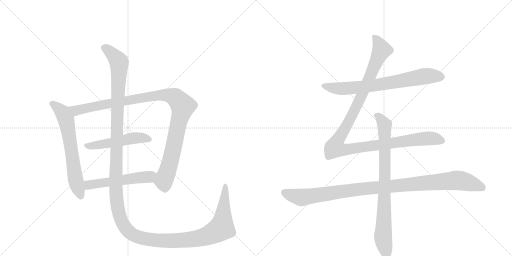
t = 0.00 s
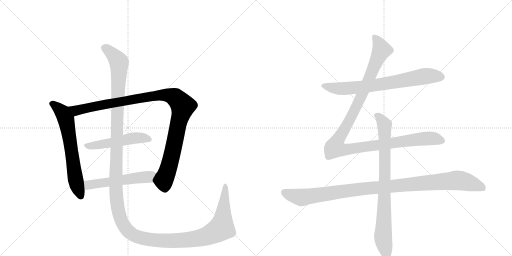
t = 1.90 s
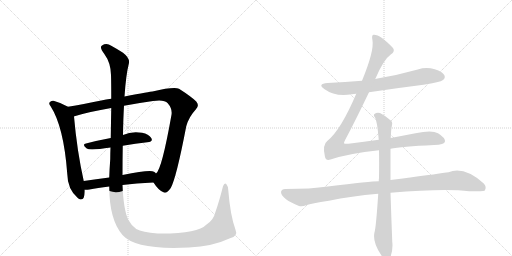
t = 3.80 s
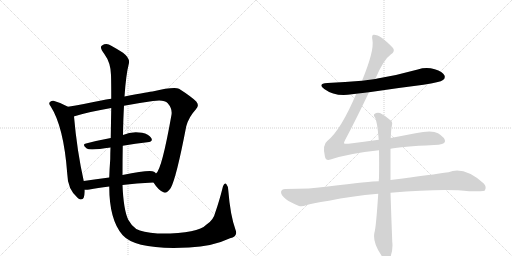
t = 5.70 s
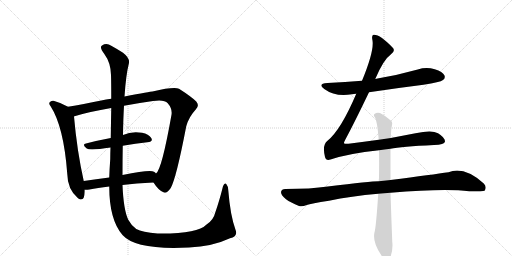
t = 7.61 s
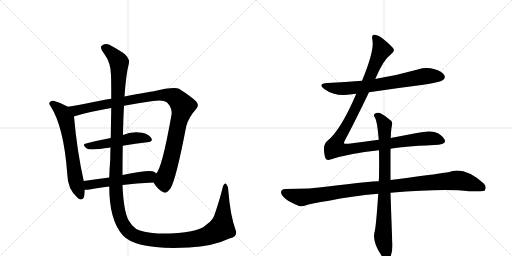
t = 9.51 s

The animated SVG that drew these frames (rendered in a browser with its animation timeline set to each time). Animation: 9 CSS @keyframes rules; one cycle of 9.51 s.

<svg version="1.1" viewBox="0 0 2048 1024" xmlns="http://www.w3.org/2000/svg">
  <g stroke="lightgray" stroke-dasharray="1,1" stroke-width="1" transform="scale(4, 4)">
    <line x1="0" y1="0" x2="256" y2="256"></line>
    <line x1="256" y1="0" x2="0" y2="256"></line>
    <line x1="128" y1="0" x2="128" y2="256"></line>
    <line x1="0" y1="128" x2="256" y2="128"></line>
    <line x1="256" y1="0" x2="512" y2="256"></line>
    <line x1="512" y1="0" x2="256" y2="256"></line>
    <line x1="384" y1="0" x2="384" y2="256"></line>
    <line x1="256" y1="128" x2="512" y2="128"></line>
  </g>
<g transform="scale(1, -1) translate(0, -850)">
   <style type="text/css">
    @keyframes keyframes0 {
      from {
       stroke: black;
       stroke-dashoffset: 654;
       stroke-width: 128;
       }
       68% {
       animation-timing-function: step-end;
       stroke: black;
       stroke-dashoffset: 0;
       stroke-width: 128;
       }
       to {
       stroke: black;
       stroke-width: 1024;
       }
       }
       #make-me-a-hanzi-animation-0 {
         animation: keyframes0 0.782227s both;
         animation-delay: 0.000000s;
         animation-timing-function: linear;
       }
    @keyframes keyframes1 {
      from {
       stroke: black;
       stroke-dashoffset: 1075;
       stroke-width: 128;
       }
       78% {
       animation-timing-function: step-end;
       stroke: black;
       stroke-dashoffset: 0;
       stroke-width: 128;
       }
       to {
       stroke: black;
       stroke-width: 1024;
       }
       }
       #make-me-a-hanzi-animation-1 {
         animation: keyframes1 1.124837s both;
         animation-delay: 0.782227s;
         animation-timing-function: linear;
       }
    @keyframes keyframes2 {
      from {
       stroke: black;
       stroke-dashoffset: 509;
       stroke-width: 128;
       }
       62% {
       animation-timing-function: step-end;
       stroke: black;
       stroke-dashoffset: 0;
       stroke-width: 128;
       }
       to {
       stroke: black;
       stroke-width: 1024;
       }
       }
       #make-me-a-hanzi-animation-2 {
         animation: keyframes2 0.664225s both;
         animation-delay: 1.907064s;
         animation-timing-function: linear;
       }
    @keyframes keyframes3 {
      from {
       stroke: black;
       stroke-dashoffset: 537;
       stroke-width: 128;
       }
       64% {
       animation-timing-function: step-end;
       stroke: black;
       stroke-dashoffset: 0;
       stroke-width: 128;
       }
       to {
       stroke: black;
       stroke-width: 1024;
       }
       }
       #make-me-a-hanzi-animation-3 {
         animation: keyframes3 0.687012s both;
         animation-delay: 2.571289s;
         animation-timing-function: linear;
       }
    @keyframes keyframes4 {
      from {
       stroke: black;
       stroke-dashoffset: 1584;
       stroke-width: 128;
       }
       84% {
       animation-timing-function: step-end;
       stroke: black;
       stroke-dashoffset: 0;
       stroke-width: 128;
       }
       to {
       stroke: black;
       stroke-width: 1024;
       }
       }
       #make-me-a-hanzi-animation-4 {
         animation: keyframes4 1.539062s both;
         animation-delay: 3.258301s;
         animation-timing-function: linear;
       }
    @keyframes keyframes5 {
      from {
       stroke: black;
       stroke-dashoffset: 726;
       stroke-width: 128;
       }
       70% {
       animation-timing-function: step-end;
       stroke: black;
       stroke-dashoffset: 0;
       stroke-width: 128;
       }
       to {
       stroke: black;
       stroke-width: 1024;
       }
       }
       #make-me-a-hanzi-animation-5 {
         animation: keyframes5 0.840820s both;
         animation-delay: 4.797363s;
         animation-timing-function: linear;
       }
    @keyframes keyframes6 {
      from {
       stroke: black;
       stroke-dashoffset: 1180;
       stroke-width: 128;
       }
       79% {
       animation-timing-function: step-end;
       stroke: black;
       stroke-dashoffset: 0;
       stroke-width: 128;
       }
       to {
       stroke: black;
       stroke-width: 1024;
       }
       }
       #make-me-a-hanzi-animation-6 {
         animation: keyframes6 1.210286s both;
         animation-delay: 5.638184s;
         animation-timing-function: linear;
       }
    @keyframes keyframes7 {
      from {
       stroke: black;
       stroke-dashoffset: 1069;
       stroke-width: 128;
       }
       78% {
       animation-timing-function: step-end;
       stroke: black;
       stroke-dashoffset: 0;
       stroke-width: 128;
       }
       to {
       stroke: black;
       stroke-width: 1024;
       }
       }
       #make-me-a-hanzi-animation-7 {
         animation: keyframes7 1.119954s both;
         animation-delay: 6.848470s;
         animation-timing-function: linear;
       }
    @keyframes keyframes8 {
      from {
       stroke: black;
       stroke-dashoffset: 837;
       stroke-width: 128;
       }
       73% {
       animation-timing-function: step-end;
       stroke: black;
       stroke-dashoffset: 0;
       stroke-width: 128;
       }
       to {
       stroke: black;
       stroke-width: 1024;
       }
       }
       #make-me-a-hanzi-animation-8 {
         animation: keyframes8 0.931152s both;
         animation-delay: 7.968424s;
         animation-timing-function: linear;
       }
</style>
<path d="M 272 423 Q 244 439 214 447 Q 207 448 201 443 Q 192 436 203 424 Q 255 343 269 155 Q 270 92 312 57 Q 315 56 319 53 Q 338 47 339 83 L 339 91 L 335 126 Q 308 246 296 384 C 294 411 294 411 272 423 Z" fill="lightgray"></path> 
<path d="M 614 120 Q 633 90 652 82 Q 665 72 683 98 Q 705 137 745 345 Q 755 382 783 412 Q 799 427 785 444 Q 766 463 716 495 Q 695 504 610 484 Q 603 484 498 464 L 445 455 Q 424 452 405 448 Q 332 433 272 423 C 242 418 267 375 296 384 Q 295 385 298 385 Q 356 403 445 418 L 496 427 Q 548 437 612 446 Q 657 453 671 437 Q 690 415 686 391 Q 647 171 624 156 C 609 130 608 129 614 120 Z" fill="lightgray"></path> 
<path d="M 491 267 Q 543 276 589 281 Q 614 284 605 298 Q 595 314 568 319 Q 526 326 492 310 L 443 298 Q 389 288 344 276 Q 326 272 347 256 Q 359 247 442 260 L 491 267 Z" fill="lightgray"></path> 
<path d="M 490 110 Q 544 117 614 120 C 644 121 646 136 624 156 Q 621 160 616 163 Q 600 172 490 150 L 437 140 Q 383 133 335 126 C 305 122 309 91 339 91 Q 346 90 358 92 Q 389 99 437 104 L 490 110 Z" fill="lightgray"></path> 
<path d="M 942 -69 Q 921 -11 913 90 Q 912 106 905 114 Q 898 121 892 105 Q 877 45 861 0 Q 854 -31 825 -49 Q 791 -86 630 -84 Q 569 -78 545 -66 Q 526 -53 513 -29 Q 494 11 490 110 L 490 150 Q 490 214 491 267 L 492 310 Q 493 376 496 427 L 498 464 Q 504 552 515 594 Q 522 616 492 639 Q 467 655 445 667 Q 426 680 408 668 Q 396 662 418 633 Q 443 599 444 550 Q 445 517 445 455 L 445 418 Q 444 366 443 298 L 442 260 Q 441 238 441 214 Q 438 174 437 140 L 437 104 Q 437 -29 490 -90 Q 544 -151 756 -140 Q 850 -136 920 -103 Q 953 -94 942 -69 Z" fill="lightgray"></path> 
<path d="M 1476 481 Q 1582 497 1694 511 Q 1761 521 1772 530 Q 1782 537 1778 548 Q 1771 563 1739 573 Q 1705 583 1671 572 Q 1593 550 1510 536 Q 1506 536 1501 534 L 1448 527 Q 1381 521 1310 518 Q 1268 515 1297 494 Q 1342 461 1408 473 Q 1415 474 1425 475 L 1476 481 Z" fill="lightgray"></path> 
<path d="M 1515 291 Q 1457 284 1394 275 Q 1378 274 1376 277 Q 1375 280 1382 293 Q 1418 360 1476 481 L 1501 534 Q 1534 612 1563 632 Q 1582 645 1572 658 Q 1521 712 1495 711 Q 1485 711 1490 688 Q 1497 646 1448 527 L 1425 475 Q 1364 331 1310 287 Q 1288 271 1300 222 Q 1304 206 1322 212 Q 1394 236 1516 249 L 1562 255 Q 1604 264 1736 270 Q 1778 271 1780 284 Q 1781 299 1752 317 Q 1728 332 1662 317 L 1563 298 L 1515 291 Z" fill="lightgray"></path> 
<path d="M 1515 125 Q 1484 125 1311 104 Q 1244 94 1141 94 Q 1126 94 1124 82 Q 1124 69 1144 53 Q 1162 40 1196 26 Q 1208 22 1227 30 Q 1243 36 1316 47 Q 1404 66 1513 75 L 1562 79 Q 1778 97 1877 85 Q 1934 85 1938 87 Q 1938 88 1939 88 Q 1948 103 1935 116 Q 1857 186 1794 161 Q 1733 152 1562 130 L 1515 125 Z" fill="lightgray"></path> 
<path d="M 1563 298 Q 1564 331 1568 350 Q 1571 362 1563 368 Q 1539 389 1520 398 Q 1507 402 1498 394 Q 1492 390 1500 380 Q 1509 365 1515 291 L 1516 249 Q 1517 200 1516 138 Q 1515 132 1515 125 L 1513 75 Q 1504 -61 1498 -79 Q 1489 -118 1524 -169 Q 1536 -188 1544 -192 Q 1556 -193 1561 -180 Q 1573 -147 1569 -117 Q 1565 -14 1562 79 L 1562 130 L 1562 255 L 1563 298 Z" fill="lightgray"></path> 
      <clipPath id="make-me-a-hanzi-clip-0">
      <path d="M 272 423 Q 244 439 214 447 Q 207 448 201 443 Q 192 436 203 424 Q 255 343 269 155 Q 270 92 312 57 Q 315 56 319 53 Q 338 47 339 83 L 339 91 L 335 126 Q 308 246 296 384 C 294 411 294 411 272 423 Z" fill="lightgray"></path>
      </clipPath>
      <path clip-path="url(#make-me-a-hanzi-clip-0)" d="M 209 434 L 250 400 L 264 373 L 301 135 L 324 65 " fill="none" id="make-me-a-hanzi-animation-0" stroke-dasharray="526 1052" stroke-linecap="round"></path>

      <clipPath id="make-me-a-hanzi-clip-1">
      <path d="M 614 120 Q 633 90 652 82 Q 665 72 683 98 Q 705 137 745 345 Q 755 382 783 412 Q 799 427 785 444 Q 766 463 716 495 Q 695 504 610 484 Q 603 484 498 464 L 445 455 Q 424 452 405 448 Q 332 433 272 423 C 242 418 267 375 296 384 Q 295 385 298 385 Q 356 403 445 418 L 496 427 Q 548 437 612 446 Q 657 453 671 437 Q 690 415 686 391 Q 647 171 624 156 C 609 130 608 129 614 120 Z" fill="lightgray"></path>
      </clipPath>
      <path clip-path="url(#make-me-a-hanzi-clip-1)" d="M 280 419 L 305 408 L 625 469 L 666 470 L 703 458 L 732 426 L 710 346 L 688 229 L 655 124 L 660 94 " fill="none" id="make-me-a-hanzi-animation-1" stroke-dasharray="947 1894" stroke-linecap="round"></path>

      <clipPath id="make-me-a-hanzi-clip-2">
      <path d="M 491 267 Q 543 276 589 281 Q 614 284 605 298 Q 595 314 568 319 Q 526 326 492 310 L 443 298 Q 389 288 344 276 Q 326 272 347 256 Q 359 247 442 260 L 491 267 Z" fill="lightgray"></path>
      </clipPath>
      <path clip-path="url(#make-me-a-hanzi-clip-2)" d="M 345 266 L 404 271 L 531 298 L 571 299 L 594 292 " fill="none" id="make-me-a-hanzi-animation-2" stroke-dasharray="381 762" stroke-linecap="round"></path>

      <clipPath id="make-me-a-hanzi-clip-3">
      <path d="M 490 110 Q 544 117 614 120 C 644 121 646 136 624 156 Q 621 160 616 163 Q 600 172 490 150 L 437 140 Q 383 133 335 126 C 305 122 309 91 339 91 Q 346 90 358 92 Q 389 99 437 104 L 490 110 Z" fill="lightgray"></path>
      </clipPath>
      <path clip-path="url(#make-me-a-hanzi-clip-3)" d="M 343 97 L 355 110 L 373 114 L 596 143 L 614 152 " fill="none" id="make-me-a-hanzi-animation-3" stroke-dasharray="409 818" stroke-linecap="round"></path>

      <clipPath id="make-me-a-hanzi-clip-4">
      <path d="M 942 -69 Q 921 -11 913 90 Q 912 106 905 114 Q 898 121 892 105 Q 877 45 861 0 Q 854 -31 825 -49 Q 791 -86 630 -84 Q 569 -78 545 -66 Q 526 -53 513 -29 Q 494 11 490 110 L 490 150 Q 490 214 491 267 L 492 310 Q 493 376 496 427 L 498 464 Q 504 552 515 594 Q 522 616 492 639 Q 467 655 445 667 Q 426 680 408 668 Q 396 662 418 633 Q 443 599 444 550 Q 445 517 445 455 L 445 418 Q 444 366 443 298 L 442 260 Q 441 238 441 214 Q 438 174 437 140 L 437 104 Q 437 -29 490 -90 Q 544 -151 756 -140 Q 850 -136 920 -103 Q 953 -94 942 -69 Z" fill="lightgray"></path>
      </clipPath>
      <path clip-path="url(#make-me-a-hanzi-clip-4)" d="M 416 658 L 449 635 L 476 598 L 463 94 L 476 -4 L 489 -41 L 507 -68 L 540 -93 L 620 -111 L 743 -111 L 837 -90 L 886 -62 L 901 105 " fill="none" id="make-me-a-hanzi-animation-4" stroke-dasharray="1456 2912" stroke-linecap="round"></path>

      <clipPath id="make-me-a-hanzi-clip-5">
      <path d="M 1476 481 Q 1582 497 1694 511 Q 1761 521 1772 530 Q 1782 537 1778 548 Q 1771 563 1739 573 Q 1705 583 1671 572 Q 1593 550 1510 536 Q 1506 536 1501 534 L 1448 527 Q 1381 521 1310 518 Q 1268 515 1297 494 Q 1342 461 1408 473 Q 1415 474 1425 475 L 1476 481 Z" fill="lightgray"></path>
      </clipPath>
      <path clip-path="url(#make-me-a-hanzi-clip-5)" d="M 1300 508 L 1370 495 L 1495 508 L 1705 546 L 1765 542 " fill="none" id="make-me-a-hanzi-animation-5" stroke-dasharray="598 1196" stroke-linecap="round"></path>

      <clipPath id="make-me-a-hanzi-clip-6">
      <path d="M 1515 291 Q 1457 284 1394 275 Q 1378 274 1376 277 Q 1375 280 1382 293 Q 1418 360 1476 481 L 1501 534 Q 1534 612 1563 632 Q 1582 645 1572 658 Q 1521 712 1495 711 Q 1485 711 1490 688 Q 1497 646 1448 527 L 1425 475 Q 1364 331 1310 287 Q 1288 271 1300 222 Q 1304 206 1322 212 Q 1394 236 1516 249 L 1562 255 Q 1604 264 1736 270 Q 1778 271 1780 284 Q 1781 299 1752 317 Q 1728 332 1662 317 L 1563 298 L 1515 291 Z" fill="lightgray"></path>
      </clipPath>
      <path clip-path="url(#make-me-a-hanzi-clip-6)" d="M 1498 701 L 1518 672 L 1525 647 L 1438 449 L 1349 285 L 1342 258 L 1388 252 L 1696 296 L 1731 297 L 1769 287 " fill="none" id="make-me-a-hanzi-animation-6" stroke-dasharray="1052 2104" stroke-linecap="round"></path>

      <clipPath id="make-me-a-hanzi-clip-7">
      <path d="M 1515 125 Q 1484 125 1311 104 Q 1244 94 1141 94 Q 1126 94 1124 82 Q 1124 69 1144 53 Q 1162 40 1196 26 Q 1208 22 1227 30 Q 1243 36 1316 47 Q 1404 66 1513 75 L 1562 79 Q 1778 97 1877 85 Q 1934 85 1938 87 Q 1938 88 1939 88 Q 1948 103 1935 116 Q 1857 186 1794 161 Q 1733 152 1562 130 L 1515 125 Z" fill="lightgray"></path>
      </clipPath>
      <path clip-path="url(#make-me-a-hanzi-clip-7)" d="M 1137 80 L 1205 60 L 1396 89 L 1820 128 L 1896 113 L 1925 102 L 1935 91 " fill="none" id="make-me-a-hanzi-animation-7" stroke-dasharray="941 1882" stroke-linecap="round"></path>

      <clipPath id="make-me-a-hanzi-clip-8">
      <path d="M 1563 298 Q 1564 331 1568 350 Q 1571 362 1563 368 Q 1539 389 1520 398 Q 1507 402 1498 394 Q 1492 390 1500 380 Q 1509 365 1515 291 L 1516 249 Q 1517 200 1516 138 Q 1515 132 1515 125 L 1513 75 Q 1504 -61 1498 -79 Q 1489 -118 1524 -169 Q 1536 -188 1544 -192 Q 1556 -193 1561 -180 Q 1573 -147 1569 -117 Q 1565 -14 1562 79 L 1562 130 L 1562 255 L 1563 298 Z" fill="lightgray"></path>
      </clipPath>
      <path clip-path="url(#make-me-a-hanzi-clip-8)" d="M 1507 388 L 1538 350 L 1540 138 L 1532 -98 L 1547 -180 " fill="none" id="make-me-a-hanzi-animation-8" stroke-dasharray="709 1418" stroke-linecap="round"></path>

</g>
</svg>
